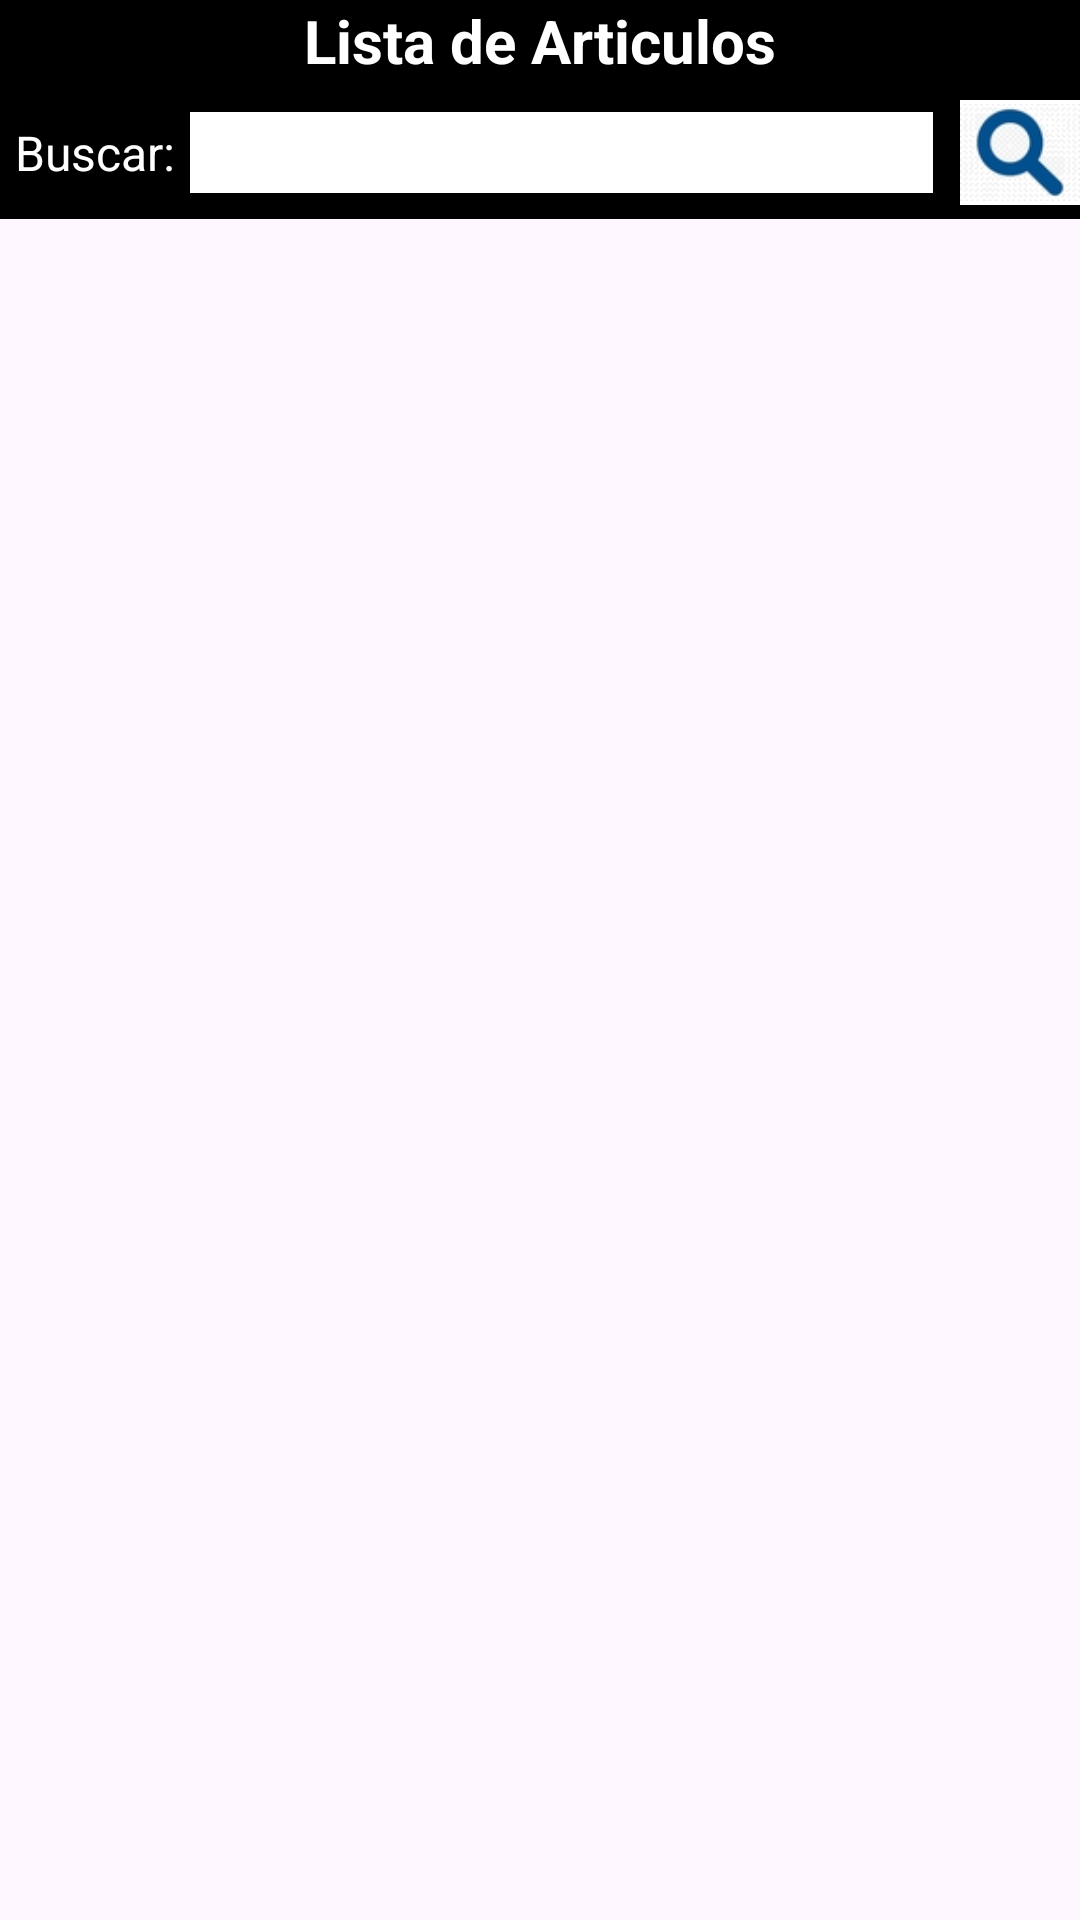

Layout XML and referenced resources for this Android screen:
<!-- AndroidManifest.xml: application theme Theme.NegocioMX_POS -->
<!-- res/layout/activity_articulo_consulta.xml -->
<?xml version="1.0" encoding="utf-8"?>
<androidx.constraintlayout.widget.ConstraintLayout xmlns:android="http://schemas.android.com/apk/res/android"
    xmlns:app="http://schemas.android.com/apk/res-auto"
    xmlns:tools="http://schemas.android.com/tools"
    android:id="@+id/main"
    android:layout_width="match_parent"
    android:layout_height="match_parent"
    tools:context=".articulo_consulta_activity">

    <LinearLayout
        android:id="@+id/linearLayout2"
        android:layout_width="match_parent"
        android:layout_height="wrap_content"
        android:layout_marginBottom="5dp"
        android:background="@color/black"
        android:orientation="vertical">

        <TextView
            android:id="@+id/lblEncabezadoConsultaArticulos"
            android:layout_width="match_parent"
            android:layout_height="wrap_content"
            android:gravity="center_horizontal"
            android:textColor="@color/white"
            android:textStyle="bold"
            android:layout_marginBottom="2dp"
            android:text="Lista de Articulos"
            android:textSize="20dp" />

        <LinearLayout
            android:gravity="center_vertical"
            android:layout_width="match_parent"
            android:layout_height="44dp"
            android:layout_marginLeft="5dp"
            android:orientation="horizontal">

            <TextView
                android:gravity="center_vertical"
                android:id="@+id/lblNombreBuscarConsulta"
                android:layout_width="wrap_content"
                android:layout_height="wrap_content"
                android:layout_marginRight="5dp"
                android:text="Buscar:"
                android:textColor="@color/white"
                android:textSize="16dp" />

            <EditText
                android:id="@+id/txtNombreBuscarConsulta"
                android:layout_width="wrap_content"
                android:layout_height="wrap_content"
                android:layout_weight="2"
                android:background="@color/white"
                android:text=""
                android:maxLength="50"
                android:layout_marginRight="9dp"
                android:textSize="20dp" />

            <ImageView
                android:background="@color/white"
                android:id="@+id/imgBuscarArticulos"
                android:layout_width="40dp"
                android:layout_height="35dp"
                app:srcCompat="@drawable/icono_buscar_blue_64x64" />

        </LinearLayout>
    </LinearLayout>

    <LinearLayout
        android:layout_width="match_parent"
        android:layout_height="wrap_content"
        android:layout_marginLeft="4dp"
        android:layout_marginRight="4dp"
        android:layout_marginTop="3dp"
        android:orientation="horizontal"
        app:layout_constraintTop_toBottomOf="@+id/linearLayout2">

        <androidx.recyclerview.widget.RecyclerView
            android:id="@+id/rvArticulo"
            android:layout_width="match_parent"
            android:layout_height="wrap_content"
            android:layout_marginTop="5dp"
            tools:layout_editor_absoluteX="1dp"
            tools:layout_editor_absoluteY="1dp" />
    </LinearLayout>
</androidx.constraintlayout.widget.ConstraintLayout>
<!-- resources referenced by this layout -->
<resources>
  <color name="black">#FF000000</color>
  <color name="white">#FFFFFFFF</color>
  <!-- drawable icono_buscar_blue_64x64: png bitmap (drawable, 5103 bytes) -->
  <style name="Theme.NegocioMX_POS" parent="Base.Theme.NegocioMX_POS" />
  <style name="Base.Theme.NegocioMX_POS" parent="Theme.Material3.DayNight.NoActionBar">
          
          
      </style>
</resources>
